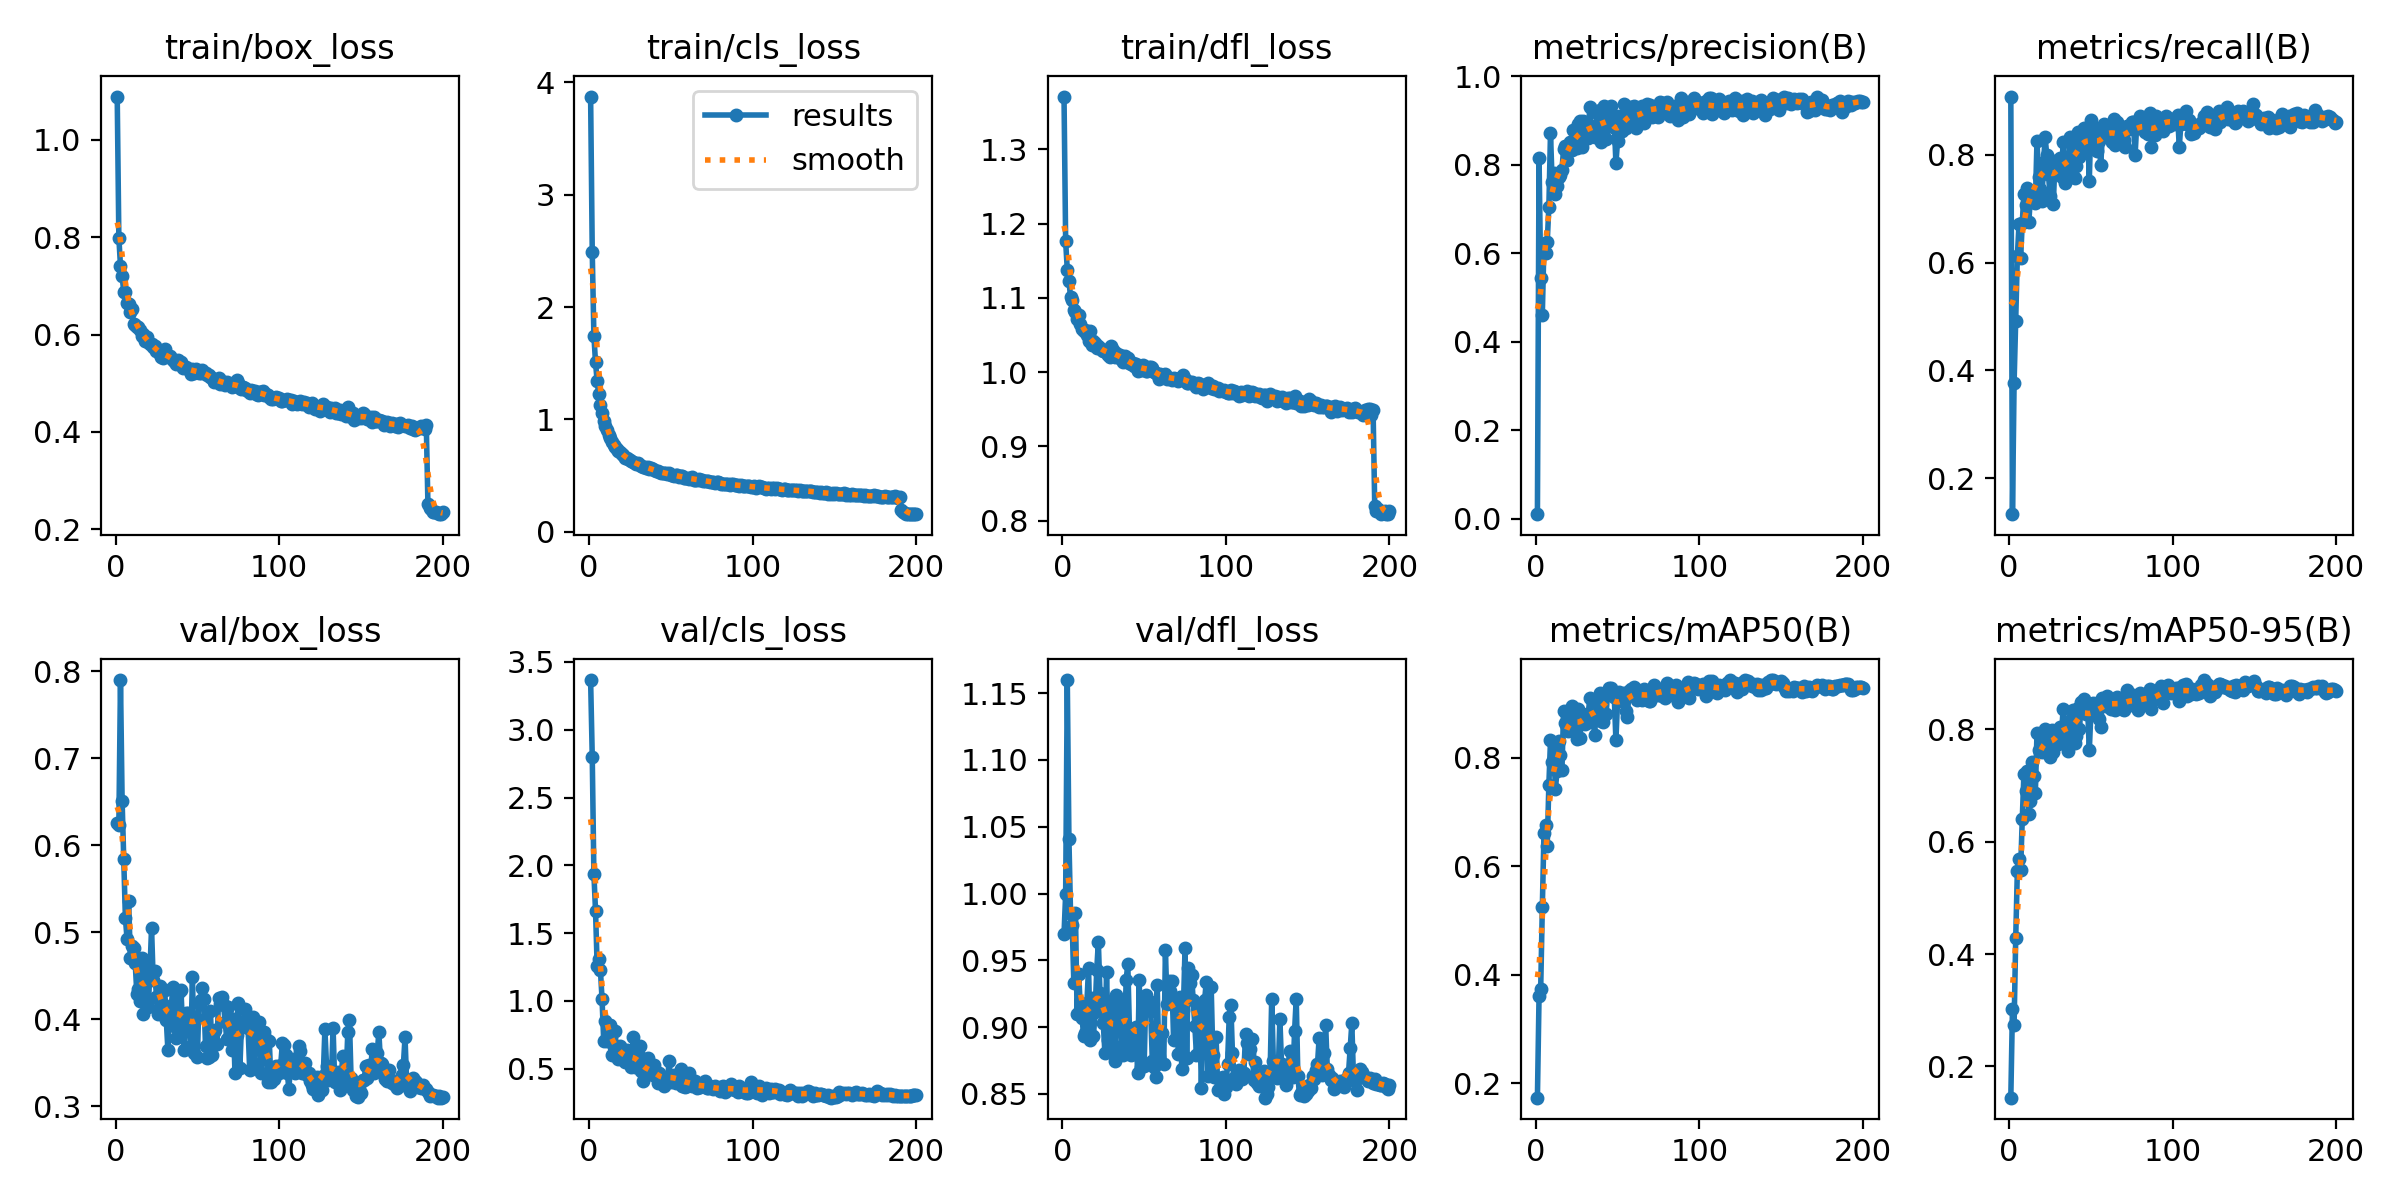

The file beside this chart, header and first rows:
epoch, time, train/box_loss, train/cls_loss, train/dfl_loss, metrics/precision(B), metrics/recall(B), metrics/mAP50(B), metrics/mAP50-95(B), val/box_loss, val/cls_loss, val/dfl_loss, lr/pg0, lr/pg1, lr/pg2
1, 23.81, 1.089, 3.875, 1.371, 0.01005, 0.9075, 0.1731, 0.1442, 0.6252, 3.367, 0.9695, 0.0002024, 0.0002024, 0.0002024
2, 39.17, 0.7984, 2.492, 1.176, 0.8153, 0.1338, 0.3611, 0.3024, 0.6231, 2.801, 0.9997, 0.0004087, 0.0004087, 0.0004087
3, 53.76, 0.7409, 1.746, 1.138, 0.5448, 0.3768, 0.3736, 0.2742, 0.79, 1.939, 1.16, 0.0006129, 0.0006129, 0.0006129
4, 68.31, 0.7196, 1.509, 1.123, 0.4607, 0.4917, 0.5241, 0.4286, 0.6508, 1.666, 1.041, 0.0006157, 0.0006157, 0.0006157
5, 82.87, 0.6878, 1.34, 1.101, 0.6207, 0.6113, 0.6606, 0.5484, 0.5844, 1.26, 0.9847, 0.0006126, 0.0006126, 0.0006126
6, 97.44, 0.6867, 1.224, 1.097, 0.6014, 0.6709, 0.6765, 0.5698, 0.5162, 1.311, 0.9768, 0.0006095, 0.0006095, 0.0006095
7, 112, 0.6637, 1.132, 1.083, 0.625, 0.6077, 0.6383, 0.5505, 0.4927, 1.228, 0.9332, 0.0006064, 0.0006064, 0.0006064
8, 126.4, 0.6617, 1.054, 1.082, 0.7045, 0.6734, 0.7504, 0.64, 0.5362, 1.011, 0.9852, 0.0006033, 0.0006033, 0.0006033
9, 140.7, 0.6454, 0.9855, 1.071, 0.8718, 0.7264, 0.8328, 0.72, 0.4701, 0.7076, 0.91, 0.0006002, 0.0006002, 0.0006002
10, 155.1, 0.6528, 0.943, 1.077, 0.7598, 0.7073, 0.7928, 0.6897, 0.4846, 0.8491, 0.9395, 0.0005972, 0.0005972, 0.0005972
11, 169.4, 0.6214, 0.9036, 1.064, 0.7819, 0.7372, 0.8257, 0.7267, 0.4822, 0.7065, 0.9131, 0.0005941, 0.0005941, 0.0005941
12, 183.7, 0.6203, 0.8576, 1.058, 0.7334, 0.6744, 0.7426, 0.6497, 0.4645, 0.8204, 0.907, 0.000591, 0.000591, 0.000591
13, 198, 0.6153, 0.8363, 1.056, 0.7524, 0.7219, 0.776, 0.6731, 0.4292, 0.8231, 0.8937, 0.0005879, 0.0005879, 0.0005879
14, 212.2, 0.6148, 0.8034, 1.057, 0.7712, 0.7328, 0.8311, 0.7412, 0.4347, 0.6024, 0.8959, 0.0005848, 0.0005848, 0.0005848
15, 226.4, 0.6089, 0.7753, 1.05, 0.7774, 0.7306, 0.8045, 0.7178, 0.4214, 0.6629, 0.9184, 0.0005817, 0.0005817, 0.0005817
16, 240.8, 0.5969, 0.7576, 1.041, 0.7887, 0.7094, 0.7782, 0.6866, 0.4698, 0.7807, 0.9445, 0.0005786, 0.0005786, 0.0005786
17, 255.1, 0.6014, 0.7335, 1.055, 0.8354, 0.8258, 0.8868, 0.7931, 0.4062, 0.5991, 0.8907, 0.0005755, 0.0005755, 0.0005755
18, 269.4, 0.5859, 0.7212, 1.037, 0.8428, 0.7584, 0.8651, 0.7632, 0.4669, 0.5739, 0.9217, 0.0005724, 0.0005724, 0.0005724
19, 283.6, 0.5939, 0.7073, 1.042, 0.8099, 0.7356, 0.8562, 0.7612, 0.4182, 0.6679, 0.8934, 0.0005693, 0.0005693, 0.0005693
20, 297.9, 0.5848, 0.6943, 1.039, 0.8416, 0.7148, 0.8498, 0.7599, 0.4138, 0.6122, 0.911, 0.0005662, 0.0005662, 0.0005662
21, 312.1, 0.5805, 0.685, 1.033, 0.8507, 0.7855, 0.8684, 0.7788, 0.4549, 0.59, 0.9427, 0.0005631, 0.0005631, 0.0005631
22, 326.5, 0.5803, 0.6597, 1.035, 0.8334, 0.832, 0.8965, 0.8013, 0.5052, 0.5518, 0.9638, 0.00056, 0.00056, 0.00056
23, 340.7, 0.5738, 0.6599, 1.032, 0.8787, 0.7987, 0.8775, 0.7931, 0.4445, 0.6368, 0.9253, 0.0005569, 0.0005569, 0.0005569
24, 354.8, 0.577, 0.6447, 1.03, 0.8533, 0.7639, 0.8632, 0.7707, 0.4559, 0.5538, 0.9153, 0.0005538, 0.0005538, 0.0005538
25, 368.9, 0.5655, 0.6415, 1.029, 0.8387, 0.724, 0.8344, 0.7504, 0.4255, 0.6052, 0.903, 0.0005508, 0.0005508, 0.0005508
26, 383.1, 0.5668, 0.6296, 1.03, 0.8917, 0.7759, 0.8905, 0.7985, 0.4064, 0.5115, 0.8807, 0.0005477, 0.0005477, 0.0005477
27, 397.3, 0.5603, 0.6188, 1.026, 0.8997, 0.7088, 0.8372, 0.7591, 0.4381, 0.731, 0.9414, 0.0005446, 0.0005446, 0.0005446
28, 411.5, 0.5539, 0.6105, 1.023, 0.8389, 0.7883, 0.8708, 0.7864, 0.4172, 0.5153, 0.8906, 0.0005415, 0.0005415, 0.0005415
29, 425.6, 0.5519, 0.6009, 1.02, 0.8996, 0.7769, 0.8806, 0.7958, 0.4172, 0.5294, 0.8953, 0.0005384, 0.0005384, 0.0005384
30, 439.7, 0.5709, 0.6129, 1.035, 0.8698, 0.7682, 0.8631, 0.7737, 0.434, 0.6122, 0.9193, 0.0005353, 0.0005353, 0.0005353
31, 453.8, 0.5605, 0.5973, 1.03, 0.8687, 0.7935, 0.8784, 0.8035, 0.3991, 0.6684, 0.8866, 0.0005322, 0.0005322, 0.0005322
32, 467.9, 0.5551, 0.5884, 1.02, 0.8611, 0.7587, 0.876, 0.7925, 0.3641, 0.484, 0.8748, 0.0005291, 0.0005291, 0.0005291
33, 482, 0.556, 0.5809, 1.026, 0.9294, 0.8242, 0.9112, 0.8365, 0.4126, 0.4093, 0.9242, 0.000526, 0.000526, 0.000526
34, 496.4, 0.5508, 0.5762, 1.021, 0.868, 0.7471, 0.8655, 0.7858, 0.4126, 0.5193, 0.9154, 0.0005229, 0.0005229, 0.0005229
35, 510.8, 0.5482, 0.5678, 1.023, 0.8881, 0.7913, 0.8918, 0.8085, 0.4369, 0.4606, 0.919, 0.0005198, 0.0005198, 0.0005198
36, 525.2, 0.5449, 0.5727, 1.018, 0.8624, 0.7568, 0.8423, 0.7621, 0.392, 0.5771, 0.8837, 0.0005167, 0.0005167, 0.0005167
37, 539.6, 0.5404, 0.5588, 1.014, 0.8824, 0.8329, 0.8985, 0.8158, 0.3787, 0.4836, 0.8794, 0.0005136, 0.0005136, 0.0005136
38, 553.9, 0.5484, 0.5639, 1.022, 0.9154, 0.7773, 0.9004, 0.816, 0.4075, 0.4843, 0.8891, 0.0005105, 0.0005105, 0.0005105
39, 568.2, 0.5391, 0.5573, 1.018, 0.9228, 0.8243, 0.9197, 0.8339, 0.4309, 0.4543, 0.9356, 0.0005074, 0.0005074, 0.0005074
40, 581.4, 0.5441, 0.5513, 1.018, 0.8508, 0.7562, 0.8686, 0.7765, 0.4334, 0.5256, 0.9469, 0.0005043, 0.0005043, 0.0005043
41, 594.4, 0.5315, 0.5414, 1.012, 0.8768, 0.7795, 0.8661, 0.7882, 0.388, 0.4663, 0.899, 0.0005012, 0.0005012, 0.0005012
42, 607.3, 0.5335, 0.5397, 1.011, 0.9333, 0.8416, 0.9165, 0.8385, 0.3643, 0.3956, 0.8788, 0.0004982, 0.0004982, 0.0004982
43, 620.2, 0.5341, 0.5339, 1.012, 0.859, 0.7959, 0.8806, 0.8003, 0.4076, 0.4703, 0.8931, 0.0004951, 0.0004951, 0.0004951
44, 633.2, 0.5287, 0.525, 1.008, 0.917, 0.8368, 0.9233, 0.8493, 0.407, 0.445, 0.896, 0.000492, 0.000492, 0.000492
45, 646.2, 0.5291, 0.5264, 1.012, 0.9202, 0.8102, 0.929, 0.8482, 0.4045, 0.4273, 0.8999, 0.0004889, 0.0004889, 0.0004889
46, 659.1, 0.5188, 0.5223, 1.001, 0.9315, 0.8501, 0.9291, 0.8537, 0.3689, 0.3744, 0.8657, 0.0004858, 0.0004858, 0.0004858
47, 672.1, 0.5289, 0.5258, 1.006, 0.886, 0.8346, 0.917, 0.8279, 0.4482, 0.4323, 0.9353, 0.0004827, 0.0004827, 0.0004827
48, 685.1, 0.5213, 0.5181, 1.003, 0.895, 0.8405, 0.9116, 0.8354, 0.3615, 0.4142, 0.8701, 0.0004796, 0.0004796, 0.0004796
49, 698, 0.5293, 0.5213, 1.01, 0.8031, 0.752, 0.833, 0.7627, 0.4015, 0.5572, 0.9208, 0.0004765, 0.0004765, 0.0004765
50, 711.1, 0.5257, 0.5096, 1.006, 0.8532, 0.8647, 0.905, 0.8327, 0.356, 0.4009, 0.8708, 0.0004734, 0.0004734, 0.0004734
51, 725.4, 0.5202, 0.5043, 1.001, 0.911, 0.8374, 0.9211, 0.8468, 0.4186, 0.4115, 0.9241, 0.0004703, 0.0004703, 0.0004703
52, 739.6, 0.5205, 0.4947, 1.001, 0.8962, 0.8194, 0.9104, 0.8415, 0.4215, 0.4511, 0.9202, 0.0004672, 0.0004672, 0.0004672
53, 753.8, 0.5277, 0.5028, 1.008, 0.8767, 0.8501, 0.9179, 0.8422, 0.436, 0.3972, 0.9196, 0.0004641, 0.0004641, 0.0004641
54, 767.7, 0.521, 0.5056, 1.006, 0.9364, 0.806, 0.9189, 0.8476, 0.4227, 0.4039, 0.9122, 0.000461, 0.000461, 0.000461
55, 780.7, 0.522, 0.4922, 1.006, 0.8834, 0.8242, 0.8858, 0.8178, 0.3686, 0.4576, 0.8745, 0.0004579, 0.0004579, 0.0004579
56, 793.8, 0.5179, 0.4944, 0.9999, 0.9002, 0.7813, 0.8753, 0.8052, 0.3555, 0.4987, 0.8699, 0.0004548, 0.0004548, 0.0004548
57, 806.7, 0.5163, 0.4938, 0.9995, 0.9084, 0.8363, 0.9233, 0.8552, 0.3564, 0.3755, 0.8625, 0.0004518, 0.0004518, 0.0004518
58, 819.6, 0.5119, 0.4832, 0.998, 0.9297, 0.8565, 0.9267, 0.8533, 0.4097, 0.3736, 0.9313, 0.0004487, 0.0004487, 0.0004487
59, 832.6, 0.5113, 0.4773, 0.9907, 0.9043, 0.8494, 0.918, 0.8417, 0.3584, 0.3619, 0.8733, 0.0004456, 0.0004456, 0.0004456
60, 845.5, 0.5024, 0.4755, 0.9969, 0.9337, 0.8398, 0.9308, 0.8594, 0.3853, 0.3694, 0.8955, 0.0004425, 0.0004425, 0.0004425
... 140 more rows
